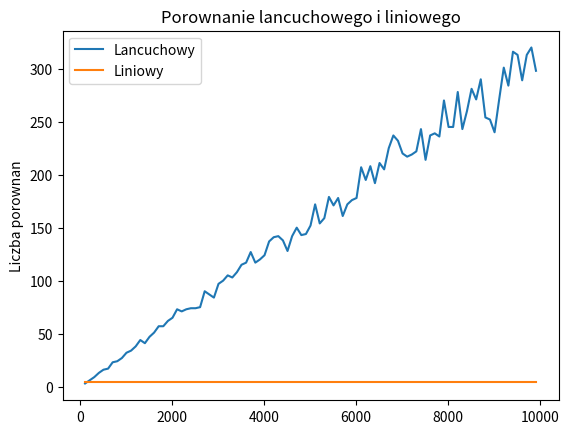

Reproduce this figure in Python.
from abc import ABC, abstractmethod
from enum import Enum
import random
import matplotlib.pyplot as plt

comparisons_amount_for_element = 0


class Dict(ABC):
    MAX_PER_LIST = 1000

    def __init__(self):
        self._size = 16
        self._data = []

    @abstractmethod
    def find(self, key):
        pass

    @abstractmethod
    def insert(self, element):
        pass

    @abstractmethod
    def delete(self, key):
        pass

    def _key(self, element):
        return element

    def __delitem__(self, key):
        self.delete(key)

    def __getitem__(self, item):
        return self.find(item)

    def __len__(self):
        return self._size

    def __contains__(self, item):
        return self.find(item) is not None


class ChainDict(Dict):

    def __init__(self):
        super().__init__()
        for i in range(self._size):
            self._data.append([])

    def __find_index(self, key):
        global comparisons_amount_for_element
        h = hash(key) % len(self._data)
        for i in range(len(self._data[h])):
            comparisons_amount_for_element += 1
            if self._key(self._data[h][i]) == key:
                return h, i
        return h, -1

    def find(self, key):
        global comparisons_amount_for_element
        comparisons_amount_for_element = 0
        h, i = self.__find_index(key)
        if i == -1:
            return None
        return self._data[h][i]

    def insert(self, element):
        h, i = self.__find_index(self._key(element))
        if i == -1:
            self._data[h].append(element)
            self._size += 1
            if self._size > len(self._data) * self.MAX_PER_LIST:
                self._data = self.__new_data(2 * len(self._data))
        else:
            self._data[h][i] = element

    def delete(self, key):
        h, i = self.__find_index(key)
        if i != -1:
            self._data[h][i] = self._data[h][len(self._data[h]) - 1]
            self._data[h].pop()
            self._size -= 1
            if (len(self._data)) > 1 and 4 * self._size < len(self._data) * self.MAX_PER_LIST:
                self._data = self.__new_data(int(len(self._data) / 2))

    def __new_data(self, new_size):
        r = []
        for i in range(new_size):
            r.append([])
        for tab in self._data:
            for e in tab:
                r[hash(self._key(e)) % len(r)].append(e)
        return r


class LinearDict(Dict):
    N = 500
    D = 1000

    def __init__(self):
        super().__init__()
        for i in range(self._size):
            self._data.append(LinearDict.Special.EMPTY)

    def __empty(self, i):
        global comparisons_amount_for_element
        comparisons_amount_for_element += 1
        return self._data[i] == LinearDict.Special.EMPTY

    def __deleted(self, i):
        return self._data[i] == LinearDict.Special.DELETED

    def __scan_for(self, key):
        global comparisons_amount_for_element
        first_index = hash(key) % len(self._data)
        step = 1
        first_deleted_index = -1
        i = first_index
        while not self.__empty(i):
            comparisons_amount_for_element += 1
            if self.__deleted(i):
                comparisons_amount_for_element += 1
                if first_deleted_index == -1:
                    first_deleted_index = i
            elif self._key(self._data[i]) == key:
                comparisons_amount_for_element += 1
                return i
            comparisons_amount_for_element += 1
            i = (i + step) % len(self._data)
            comparisons_amount_for_element += 1
            if i == first_index:
                return first_deleted_index
        comparisons_amount_for_element += 1
        if first_deleted_index != -1:
            return first_deleted_index
        return i

    def find(self, key):
        global comparisons_amount_for_element
        comparisons_amount_for_element = 0
        i = self.__scan_for(key)
        comparisons_amount_for_element += 1
        if i == -1 or self.__empty(i) or self.__deleted(i):
            return None
        return self._data[i]

    def insert(self, element):
        i = self.__scan_for(self._key(element))
        if self.__empty(i) or self.__deleted(i):
            self._data[i] = element
            self._size += 1
            if self._size * self.D > len(self._data) * self.N:
                self._data = self.__new_data(2 * len(self._data))
        else:
            self._data[i] = element

    def delete(self, key):
        i = self.__scan_for(key)
        if not self.__empty(i) and not self.__deleted(i):
            self._data[i] = LinearDict.Special.DELETED
            self._size -= 1
            if len(self._data) > 1 and self._size * 4 * self.D < len(self._data) * self.N:
                self._data = self.__new_data(len(self._data) / 2)

    def __new_data(self, new_size):
        r = []
        for i in range(new_size):
            r.append(LinearDict.Special.EMPTY)
        for src_i in range(len(self._data)):
            if not self.__empty(src_i) and not self.__deleted(src_i):
                key = self._key(self._data[src_i])
                i = hash(key) % len(r)
                step = 1
                while r[i] != LinearDict.Special.EMPTY:
                    i = (i + step) % len(r)
                r[i] = self._data[src_i]
        return r

    class Special(Enum):
        EMPTY = -1
        DELETED = -2


chainDict = ChainDict()
linearDict = LinearDict()

chaindata = [[], []]
lineardata= [[], []]

for i in range(10000):
    chainDict.insert(i)
    linearDict.insert(i)
    if i % 100 == 0 and i != 0:
        average = []
        for j in range(100):
            chainDict.find(random.randrange(0, i))
            average.append(comparisons_amount_for_element)
        chaindata[0].append(len(chainDict))
        chaindata[1].append(int(sum(average)/len(average)))
        average = []
        for j in range(100):
            linearDict.find(-1)
            average.append(comparisons_amount_for_element)
        lineardata[0].append(len(linearDict))
        lineardata[1].append(int(sum(average)/len(average)))

plt.plot(chaindata[0], chaindata[1], label="Lancuchowy")
plt.plot(lineardata[0], lineardata[1], label="Liniowy")
plt.xlabel = "Wielkosc slownika"
plt.ylabel('Liczba porownan')
plt.title('Porownanie lancuchowego i liniowego')
plt.legend()
plt.show()
